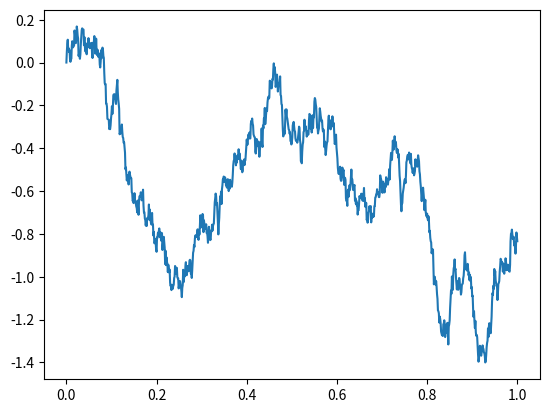

Write Python code to recreate this figure.
"""

Brownian Motion:
    
    Brownian motion over [0,T] is a r.v. W(t) that depends continuously
    on t elem_of [0,T] and satisfies the following three conditions:
    1. W(0) = 0 (with probability 1)
    2. For 0<=s<t<=T ther r.v. given by the incremnt W(t)-W(s) is
        normally distr' with mean 0 and variance t-s, equivalently,
        W(t)-W(s)~=sqrt(t-s)*N(0,1), where N(0,1) denotes norm' dist'
        r.v. with 0 mean and unit variance.
    3. For 0<=s<t<u<v<=T the incrememts W(t)-W(s) and W(v)-W(u) are independent
    
    
    Algorithm:
    
    1. Set time interval [0, T]
    2. Set number of steps (N) to compute in [0, T]
    3. Compute the time step (dt)
    4. Generate array of brownian movements (dW)
    5. Sum the array cummulatively (W)
    

"""

import numpy as np
import matplotlib.pyplot as plt

T = 1.
N = 1000
dt = T/N
dW = np.sqrt(dt)*np.random.randn(1,N)
W = np.cumsum(dW)
t = np.arange(0,T+dt,dt)
W = np.append(np.array([0]), W)

plt.plot(t, W, '-')
plt.show()
